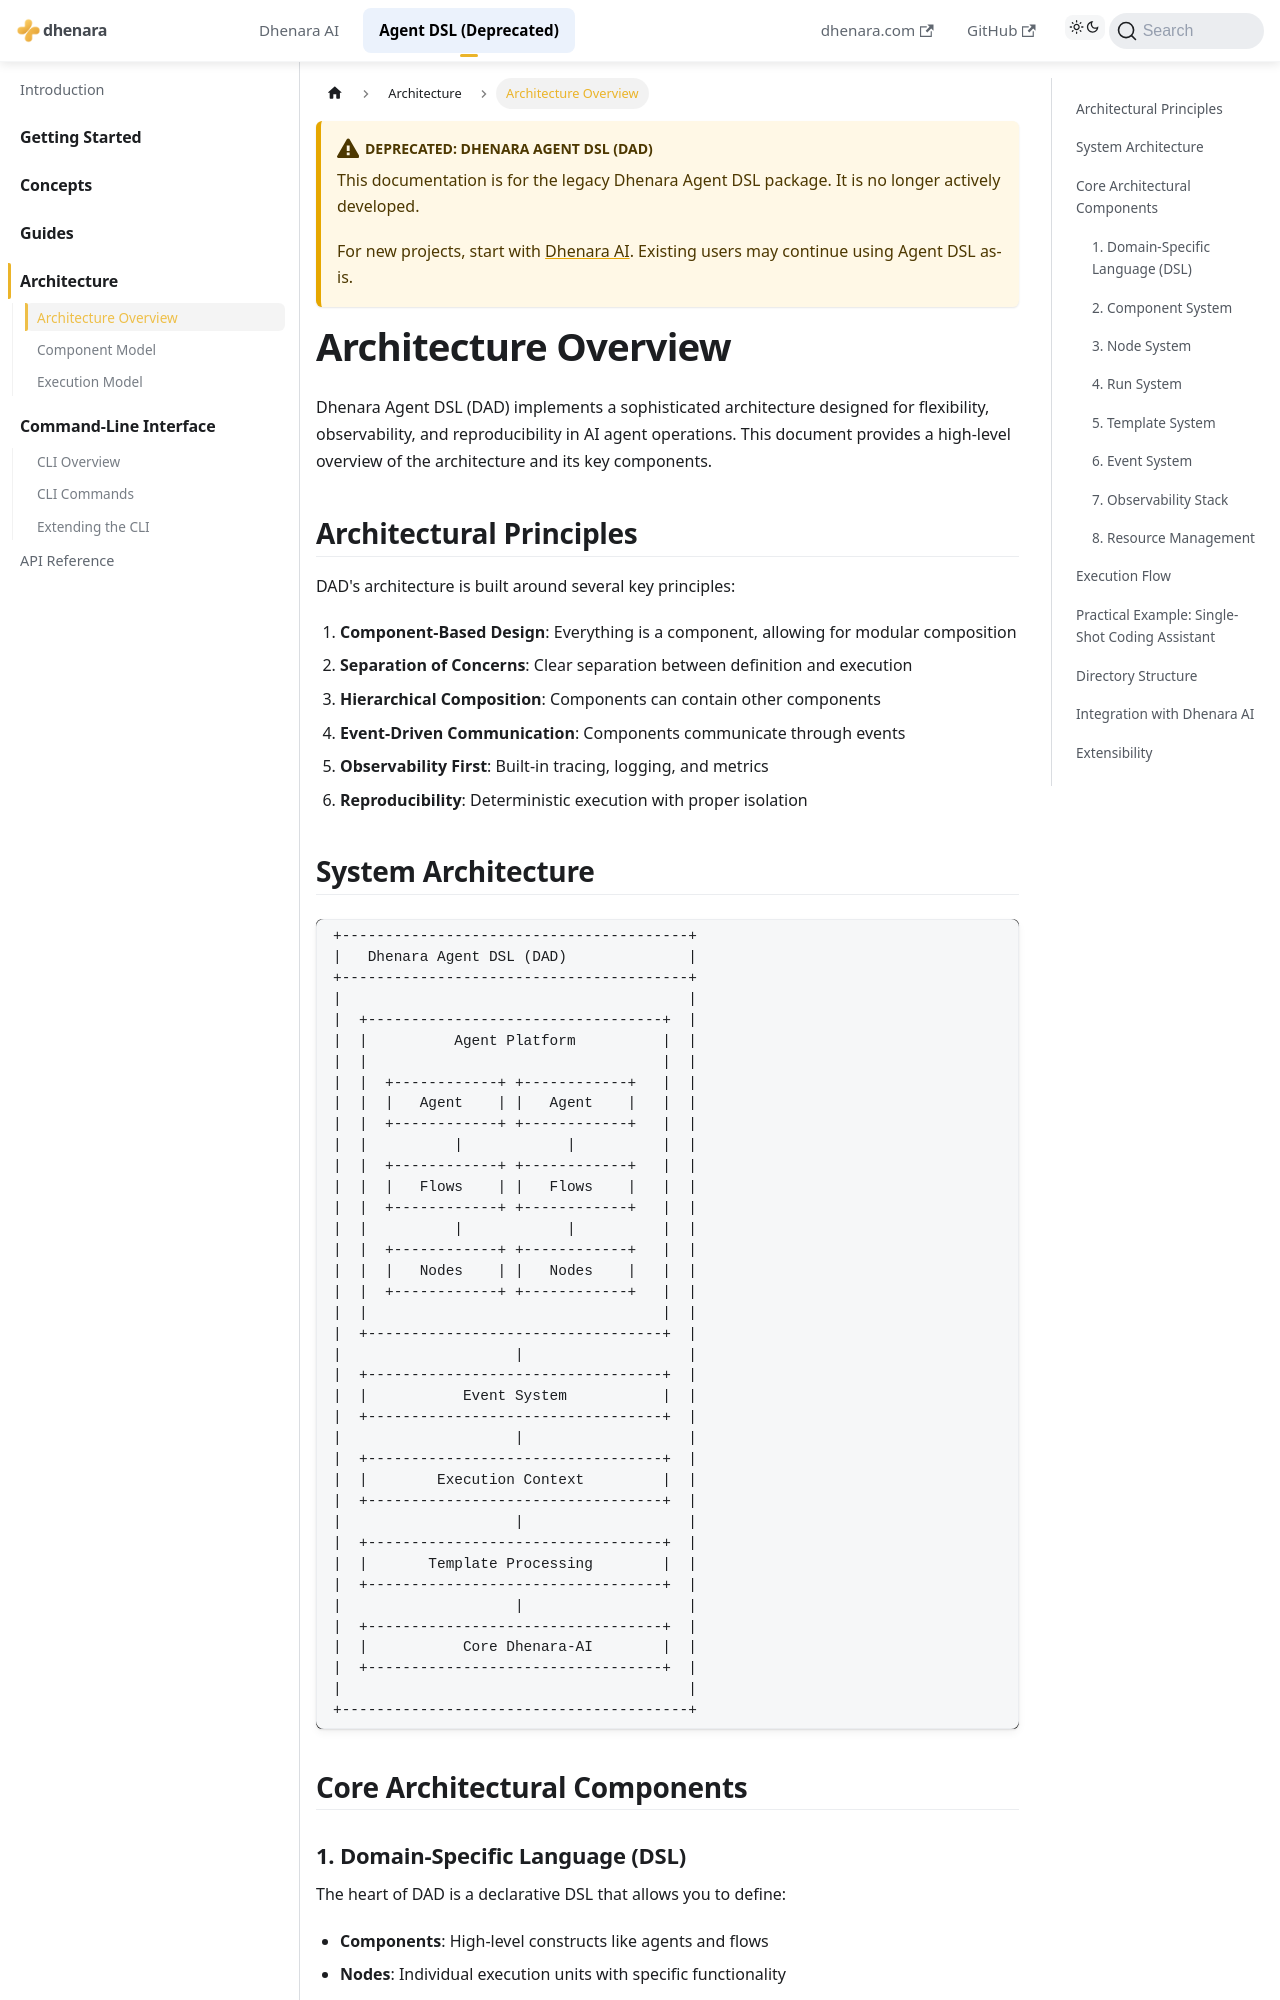

repository: dhenara/dhenara-docs · page: dhenara-agent/architecture/overview.html · generator: docusaurus

---
sidebar_position: 1
---

# Architecture Overview

Dhenara Agent DSL (DAD) implements a sophisticated architecture designed for flexibility, observability, and
reproducibility in AI agent operations. This document provides a high-level overview of the architecture and its key
components.

## Architectural Principles

DAD's architecture is built around several key principles:

1. **Component-Based Design**: Everything is a component, allowing for modular composition
2. **Separation of Concerns**: Clear separation between definition and execution
3. **Hierarchical Composition**: Components can contain other components
4. **Event-Driven Communication**: Components communicate through events
5. **Observability First**: Built-in tracing, logging, and metrics
6. **Reproducibility**: Deterministic execution with proper isolation

## System Architecture

```
+----------------------------------------+
|   Dhenara Agent DSL (DAD)              |
+----------------------------------------+
|                                        |
|  +----------------------------------+  |
|  |          Agent Platform          |  |
|  |                                  |  |
|  |  +------------+ +------------+   |  |
|  |  |   Agent    | |   Agent    |   |  |
|  |  +------------+ +------------+   |  |
|  |          |            |          |  |
|  |  +------------+ +------------+   |  |
|  |  |   Flows    | |   Flows    |   |  |
|  |  +------------+ +------------+   |  |
|  |          |            |          |  |
|  |  +------------+ +------------+   |  |
|  |  |   Nodes    | |   Nodes    |   |  |
|  |  +------------+ +------------+   |  |
|  |                                  |  |
|  +----------------------------------+  |
|                    |                   |
|  +----------------------------------+  |
|  |           Event System           |  |
|  +----------------------------------+  |
|                    |                   |
|  +----------------------------------+  |
|  |        Execution Context         |  |
|  +----------------------------------+  |
|                    |                   |
|  +----------------------------------+  |
|  |       Template Processing        |  |
|  +----------------------------------+  |
|                    |                   |
|  +----------------------------------+  |
|  |           Core Dhenara-AI        |  |
|  +----------------------------------+  |
|                                        |
+----------------------------------------+
```

## Core Architectural Components
